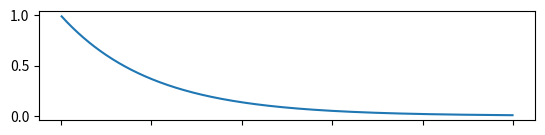

Write Python code to recreate this figure.
import matplotlib.pyplot as plt
import numpy as np

t = np.arange(0.01, 5.0, 0.01)
s2 = np.exp(-t)

plt.subplot(312)
plt.plot(t, s2)
plt.tick_params('x', labelbottom=False)
plt.show()
